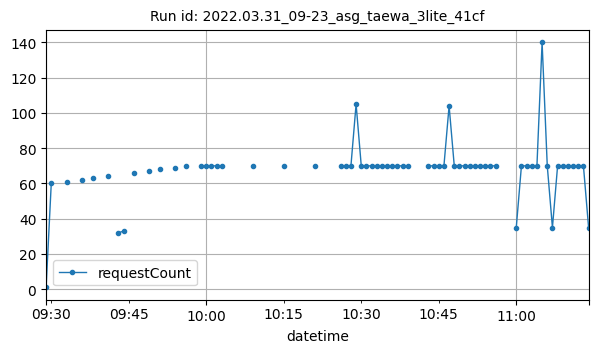

Data behind this chart, as committed beside it:
datetime, requestCount
2022-03-31T09:29:00Z, 1
2022-03-31T09:30:00Z, 60
2022-03-31T09:33:00Z, 61
2022-03-31T09:36:00Z, 62
2022-03-31T09:38:00Z, 63
2022-03-31T09:41:00Z, 64
2022-03-31T09:43:00Z, 32
2022-03-31T09:44:00Z, 33
2022-03-31T09:46:00Z, 66
2022-03-31T09:49:00Z, 67
2022-03-31T09:51:00Z, 68
2022-03-31T09:54:00Z, 69
2022-03-31T09:56:00Z, 70
2022-03-31T09:59:00Z, 70
2022-03-31T10:00:00Z, 70
2022-03-31T10:01:00Z, 70
2022-03-31T10:02:00Z, 70
2022-03-31T10:03:00Z, 70
2022-03-31T10:09:00Z, 70
2022-03-31T10:15:00Z, 70
2022-03-31T10:21:00Z, 70
2022-03-31T10:26:00Z, 70
2022-03-31T10:27:00Z, 70
2022-03-31T10:28:00Z, 70
2022-03-31T10:29:00Z, 105
2022-03-31T10:30:00Z, 70
2022-03-31T10:31:00Z, 70
2022-03-31T10:32:00Z, 70
2022-03-31T10:33:00Z, 70
2022-03-31T10:34:00Z, 70
2022-03-31T10:35:00Z, 70
2022-03-31T10:36:00Z, 70
2022-03-31T10:37:00Z, 70
2022-03-31T10:38:00Z, 70
2022-03-31T10:39:00Z, 70
2022-03-31T10:43:00Z, 70
2022-03-31T10:44:00Z, 70
2022-03-31T10:45:00Z, 70
2022-03-31T10:46:00Z, 70
2022-03-31T10:47:00Z, 104
2022-03-31T10:48:00Z, 70
2022-03-31T10:49:00Z, 70
2022-03-31T10:50:00Z, 70
2022-03-31T10:51:00Z, 70
2022-03-31T10:52:00Z, 70
2022-03-31T10:53:00Z, 70
2022-03-31T10:54:00Z, 70
2022-03-31T10:55:00Z, 70
2022-03-31T10:56:00Z, 70
2022-03-31T11:00:00Z, 35
2022-03-31T11:01:00Z, 70
2022-03-31T11:02:00Z, 70
2022-03-31T11:03:00Z, 70
2022-03-31T11:04:00Z, 70
2022-03-31T11:05:00Z, 140
2022-03-31T11:06:00Z, 70
2022-03-31T11:07:00Z, 35
2022-03-31T11:08:00Z, 70
2022-03-31T11:09:00Z, 70
2022-03-31T11:10:00Z, 70
... 4 more rows
